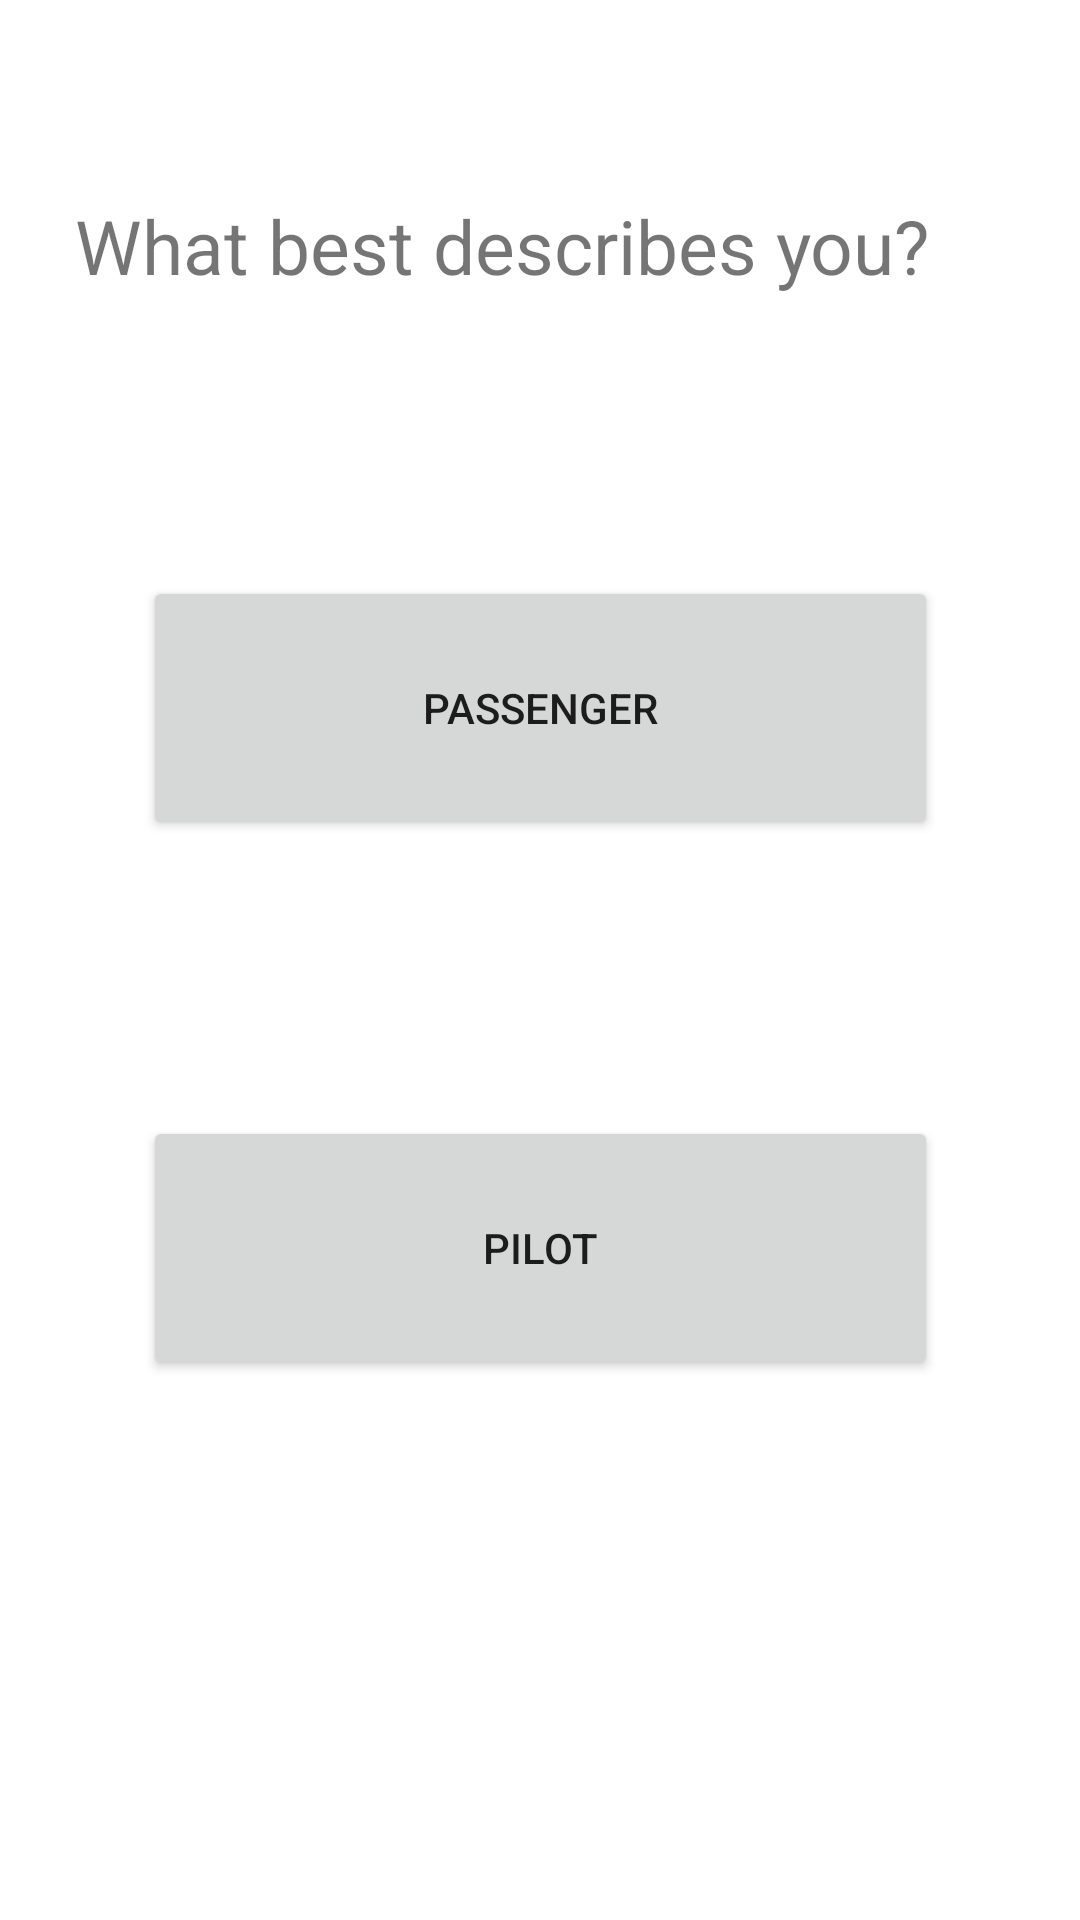

Android layout source for this screen:
<!-- AndroidManifest.xml: application theme Theme.EvtololaAndroid -->
<!-- res/layout/activity_main.xml -->
<?xml version="1.0" encoding="utf-8"?>
<androidx.constraintlayout.widget.ConstraintLayout xmlns:android="http://schemas.android.com/apk/res/android"
    xmlns:app="http://schemas.android.com/apk/res-auto"
    xmlns:tools="http://schemas.android.com/tools"
    android:layout_width="match_parent"
    android:layout_height="match_parent"
    tools:context=".MainActivity">

    <Button
        android:id="@+id/pilotbutton"
        android:layout_width="265dp"
        android:layout_height="88dp"
        android:layout_marginBottom="180dp"
        android:text="Pilot"
        app:layout_constraintBottom_toBottomOf="parent"
        app:layout_constraintEnd_toEndOf="parent"
        app:layout_constraintStart_toStartOf="parent"
        android:onClick="PilotMapActivity"
        />

    <TextView
        android:id="@+id/descriptionText"
        android:layout_width="310dp"
        android:layout_height="62dp"
        android:ems="10"
        android:text="What best describes you?"
        android:textSize="25dp"
        app:layout_constraintBottom_toTopOf="@+id/passengerbutton"
        app:layout_constraintEnd_toEndOf="parent"
        app:layout_constraintStart_toStartOf="parent"
        app:layout_constraintTop_toTopOf="parent" />

    <Button
        android:id="@+id/passengerbutton"
        android:layout_width="265dp"
        android:layout_height="88dp"
        android:layout_marginBottom="92dp"
        android:text="Passenger"
        app:layout_constraintBottom_toTopOf="@+id/pilotbutton"
        app:layout_constraintEnd_toEndOf="parent"
        app:layout_constraintStart_toStartOf="parent" />

</androidx.constraintlayout.widget.ConstraintLayout>
<!-- resources referenced by this layout -->
<resources>
  <style name="Theme.EvtololaAndroid" parent="Theme.MaterialComponents.DayNight.DarkActionBar">
          
          <item name="colorPrimary">@color/purple_500</item>
          <item name="colorPrimaryVariant">@color/purple_700</item>
          <item name="colorOnPrimary">@color/white</item>
          
          <item name="colorSecondary">@color/teal_200</item>
          <item name="colorSecondaryVariant">@color/teal_700</item>
          <item name="colorOnSecondary">@color/black</item>
          
          <item name="android:statusBarColor">?attr/colorPrimaryVariant</item>
          
      </style>
  <!-- not gathered from this repository: default colours our renderer supplied (Android Studio template values) -->
  <color name="purple_500">#FF6200EE</color>
  <color name="purple_700">#FF3700B3</color>
  <color name="teal_200">#FF03DAC5</color>
  <color name="teal_700">#FF018786</color>
  <color name="black">#FF000000</color>
  <color name="white">#FFFFFFFF</color>
</resources>
